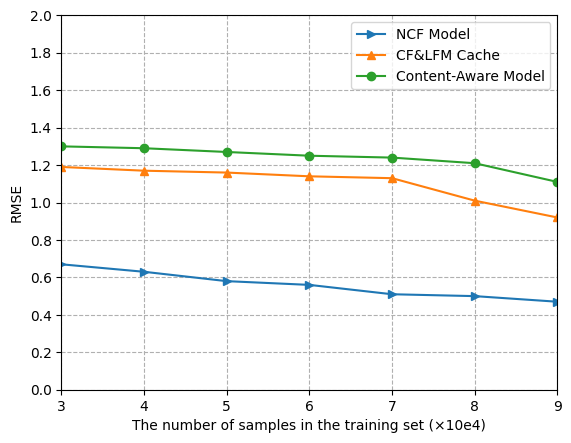

The matplotlib source for this figure:
# encoding=utf-8
import matplotlib.pyplot as plt

if __name__ == '__main__':

    num1 = [0.67,0.63,0.58,0.56,0.51,0.50,0.47]
    num2 = [1.19,1.17,1.16,1.14,1.13,1.01,0.92]
    num3 = [1.3,1.29,1.27,1.25,1.24,1.21,1.11]
    num = [num1,num2,num3]
    #num.reverse()
    plt.rcParams['font.sans-serif'] = ['SimHei'] # 可以解释中文无法显示的问题
    #x = np.arange(0, 1.1, 0.1)

    x = [3,4,5,6,7,8,9]
    plt.grid(ls='--')
    lable = ['Content-Aware Model', 'CF&LFM Cache', 'NCF Model'] # 折现名称
    markes = ['->', '-^', '-o'] # 折现显示形状
    lable.reverse()
    print(num)
    for link in range(len(num)):
        plt.plot(x,num[link],markes[link],label = lable[link])
    plt.margins(0)
    plt.subplots_adjust(bottom=0.10)
    plt.xlabel('The number of samples in the training set (×10e4)')  # X轴标签
    plt.ylabel("RMSE")  # Y轴标签
    plt.yticks([0, 0.2, 0.4, 0.6, 0.8, 1.0, 1.2, 1.4, 1.6, 1.8, 2.0])
    plt.xticks(x)
    #plt.title("A simple plot") #标题
    plt.legend()
    plt.rcParams['savefig.dpi'] = 500  # 图片像素
    plt.rcParams['figure.dpi'] = 500  # 分辨率
    plt.savefig("predict_comparison.png")
    plt.show()